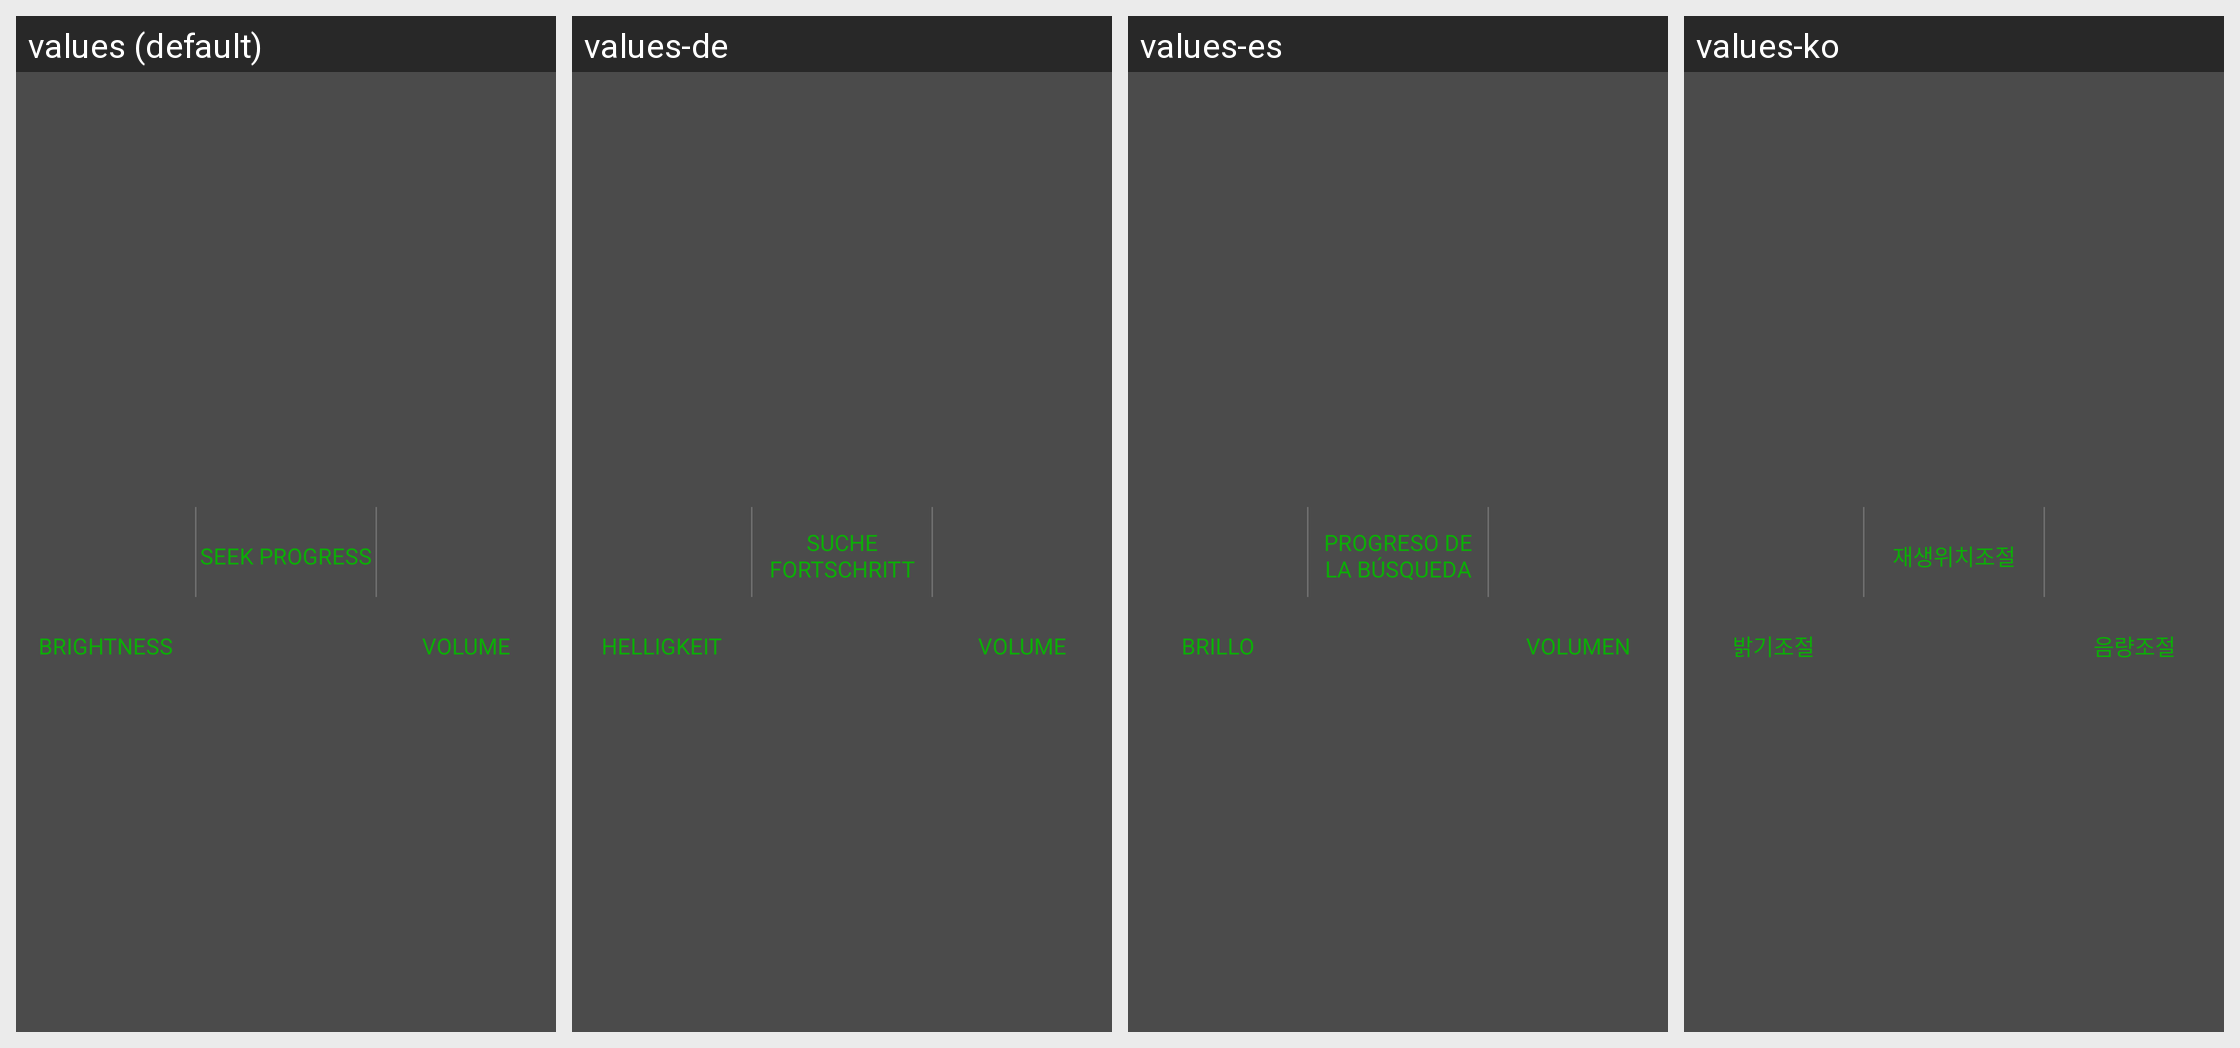

Translations of the strings shown on this Android screen, per locale in the grid:
Android screen res/layout/guide_layout.xml rendered under 4 locales, left to right: values (default), values-de, values-es, values-ko. Device: Nexus 5 (rendered at 1080×1920; each locale shown at half size, 540×960, under a caption strip naming it); theme Theme.MaterialComponents.DayNight.NoActionBar.
Other locales in the repository, not shown: values-af, values-am, values-ar, values-as, values-az, values-be, values-bg, values-bn, values-bn-rBD, values-bn-rIN, values-bs, values-ca, values-cs, values-da, values-el, values-en, values-en-rCA, values-en-rGB, values-en-rIN, values-en-rXC, values-es-rMX, values-es-rUS, values-et, values-eu, values-fa, values-fi, values-fil, values-fr, values-fr-rCA, values-gl, values-gu, values-he, values-hi, values-hr, values-hu, values-hy, values-id, values-in, values-in-rID, values-is, values-it, values-iw, values-ja, values-ka, values-kk, values-km, values-kn, values-kn-rIN, values-ky, values-lo, values-lt, values-lv, values-mk, values-ml, values-ml-rIN, values-mn, values-mr, values-ms, values-my, values-nb, values-ne, values-nl, values-no, values-or, values-pa, values-pa-rIN, values-pl, values-pt, values-pt-rBR, values-pt-rPT, values-ro, values-ru, values-ru-rRU, values-si, values-sk, values-sl, values-sq, values-sr, values-sv, values-sw, values-ta, values-ta-rIN, values-te, values-te-rIN, values-th, values-th-rTH, values-tl, values-tl-rPH, values-tr, values-uk, values-ur, values-ur-rIN, values-uz, values-vi, values-zh, values-zh-rCN, values-zh-rHK, values-zh-rMO, values-zh-rTW, values-zu.
Strings drawn on this screen, with the default value and each locale's value (text and hints the layout hard-codes, and strings that could not be matched under every locale, appear in the picture but are not listed):

APKTOOL_RENAMED_0x7f12009c
  values: Brightness
  values-de: Helligkeit
  values-es: Brillo
  values-ko: 밝기조절

APKTOOL_RENAMED_0x7f12036b
  values: Seek Progress
  values-de: Suche Fortschritt
  values-es: Progreso de la búsqueda
  values-ko: 재생위치조절

APKTOOL_RENAMED_0x7f120472
  values: Volume
  values-de: Volume  [not translated; the default value is used]
  values-es: Volumen
  values-ko: 음량조절
